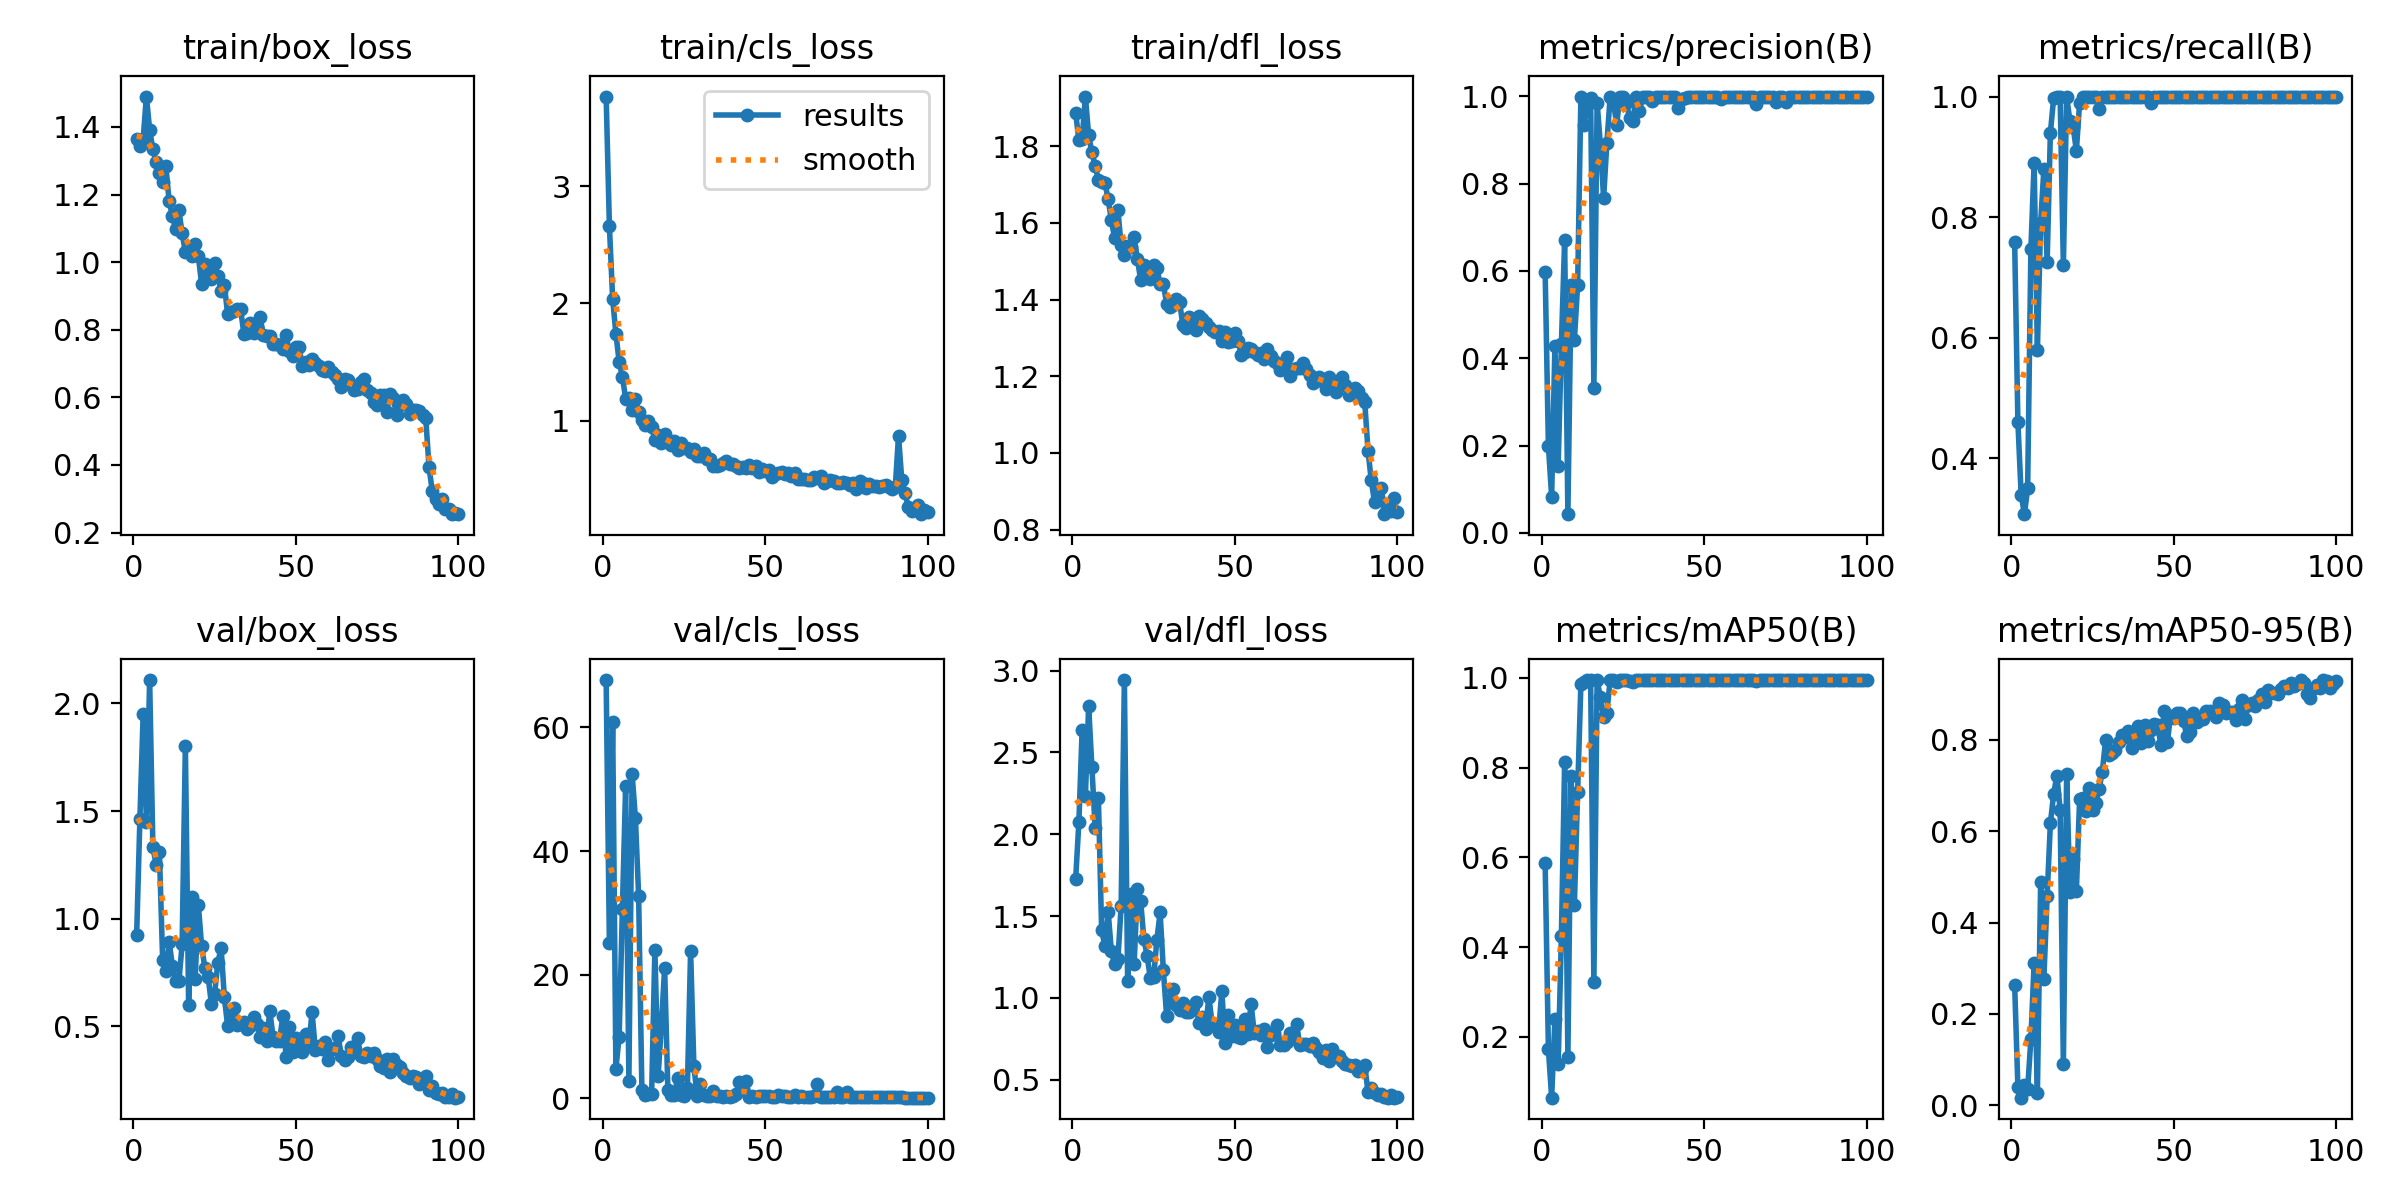

Values plotted in this chart, from the file beside it:
epoch, time, train/box_loss, train/cls_loss, train/dfl_loss, metrics/precision(B), metrics/recall(B), metrics/mAP50(B), metrics/mAP50-95(B), val/box_loss, val/cls_loss, val/dfl_loss, lr/pg0, lr/pg1, lr/pg2
1, 19.05, 1.363, 3.762, 1.887, 0.5982, 0.7594, 0.5863, 0.264, 0.9246, 67.67, 1.725, 0.0006566, 0.0006566, 0.0006566
2, 34.37, 1.342, 2.66, 1.815, 0.1999, 0.46, 0.1726, 0.03985, 1.463, 25.08, 2.077, 0.00131, 0.00131, 0.00131
3, 48.07, 1.364, 2.039, 1.819, 0.08285, 0.34, 0.06419, 0.01688, 1.949, 60.83, 2.64, 0.00195, 0.00195, 0.00195
4, 61.62, 1.49, 1.742, 1.929, 0.4285, 0.3074, 0.2389, 0.0453, 1.45, 4.804, 2.235, 0.001941, 0.001941, 0.001941
5, 75.2, 1.392, 1.505, 1.828, 0.1537, 0.35, 0.1384, 0.0356, 2.109, 9.968, 2.784, 0.001921, 0.001921, 0.001921
6, 88.86, 1.333, 1.376, 1.783, 0.4325, 0.747, 0.4245, 0.1455, 1.333, 30.69, 2.411, 0.001901, 0.001901, 0.001901
7, 102.6, 1.297, 1.19, 1.749, 0.6706, 0.89, 0.8115, 0.3123, 1.251, 50.46, 2.037, 0.001881, 0.001881, 0.001881
8, 116.2, 1.265, 1.192, 1.711, 0.04287, 0.58, 0.1555, 0.0279, 1.311, 2.876, 2.224, 0.001861, 0.001861, 0.001861
9, 130.6, 1.238, 1.089, 1.707, 0.5685, 0.7906, 0.7816, 0.4879, 0.8097, 52.47, 1.412, 0.001842, 0.001842, 0.001842
10, 144, 1.283, 1.185, 1.705, 0.4414, 0.88, 0.4937, 0.2773, 0.7562, 45.37, 1.32, 0.001822, 0.001822, 0.001822
11, 158, 1.18, 1.077, 1.662, 0.5686, 0.7249, 0.7459, 0.4572, 0.8923, 32.81, 1.527, 0.001802, 0.001802, 0.001802
12, 171, 1.137, 1.008, 1.607, 0.9983, 0.94, 0.9853, 0.6176, 0.7814, 1.332, 1.284, 0.001782, 0.001782, 0.001782
13, 185.2, 1.097, 0.9672, 1.56, 0.9344, 0.9968, 0.991, 0.6813, 0.7116, 0.5721, 1.205, 0.001762, 0.001762, 0.001762
14, 198.9, 1.153, 1.001, 1.634, 0.9845, 1, 0.9947, 0.7218, 0.7088, 0.7218, 1.235, 0.001743, 0.001743, 0.001743
15, 212.7, 1.085, 0.9485, 1.541, 0.9965, 1, 0.995, 0.6471, 0.88, 0.6676, 1.56, 0.001723, 0.001723, 0.001723
16, 226.2, 1.029, 0.8371, 1.516, 0.3312, 0.72, 0.3214, 0.08998, 1.803, 24.06, 2.942, 0.001703, 0.001703, 0.001703
17, 239.6, 1.043, 0.8789, 1.539, 0.9852, 1, 0.995, 0.7241, 0.6005, 3.603, 1.106, 0.001683, 0.001683, 0.001683
18, 253.4, 1.018, 0.8131, 1.537, 0.8896, 0.96, 0.9561, 0.4674, 1.099, 11.75, 1.637, 0.001663, 0.001663, 0.001663
19, 267.6, 1.054, 0.8902, 1.563, 0.7673, 0.95, 0.9132, 0.5384, 0.7192, 21.09, 1.206, 0.001644, 0.001644, 0.001644
20, 281.5, 1.018, 0.8261, 1.505, 0.893, 0.91, 0.9225, 0.4683, 1.061, 1.346, 1.668, 0.001624, 0.001624, 0.001624
21, 295.1, 0.9346, 0.793, 1.452, 0.9976, 0.99, 0.9949, 0.6712, 0.8731, 0.5589, 1.595, 0.001604, 0.001604, 0.001604
22, 309.1, 0.9956, 0.8322, 1.49, 0.9898, 1, 0.9948, 0.6733, 0.7714, 0.5813, 1.36, 0.001584, 0.001584, 0.001584
23, 323.1, 0.9705, 0.7555, 1.466, 0.9352, 1, 0.9908, 0.6435, 0.7312, 3.242, 1.257, 0.001564, 0.001564, 0.001564
24, 336.7, 0.9503, 0.8146, 1.452, 0.9978, 1, 0.995, 0.6947, 0.6057, 0.5629, 1.119, 0.001545, 0.001545, 0.001545
25, 350.5, 0.9988, 0.7653, 1.49, 0.999, 1, 0.995, 0.6458, 0.6503, 0.4619, 1.125, 0.001525, 0.001525, 0.001525
26, 363.9, 0.9578, 0.772, 1.482, 0.9857, 1, 0.995, 0.6617, 0.7962, 1.609, 1.354, 0.001505, 0.001505, 0.001505
27, 378.2, 0.9158, 0.7347, 1.441, 0.9502, 0.98, 0.9927, 0.6927, 0.8638, 23.88, 1.522, 0.001485, 0.001485, 0.001485
28, 391.5, 0.9335, 0.7648, 1.44, 0.9439, 1, 0.9907, 0.7306, 0.6345, 5.293, 1.169, 0.001465, 0.001465, 0.001465
29, 405.7, 0.846, 0.7013, 1.389, 0.9993, 1, 0.995, 0.7994, 0.5021, 0.3792, 0.8903, 0.001446, 0.001446, 0.001446
30, 419.6, 0.8521, 0.7035, 1.382, 0.9658, 1, 0.995, 0.7665, 0.5448, 2.266, 0.9842, 0.001426, 0.001426, 0.001426
31, 433.3, 0.8547, 0.7244, 1.387, 0.9985, 1, 0.995, 0.7704, 0.5872, 0.5104, 1.052, 0.001406, 0.001406, 0.001406
32, 447.9, 0.8626, 0.6792, 1.402, 0.9994, 1, 0.995, 0.7781, 0.5069, 0.3375, 0.9567, 0.001386, 0.001386, 0.001386
33, 461.9, 0.8611, 0.6785, 1.394, 0.9993, 1, 0.995, 0.7943, 0.5127, 0.3233, 0.9268, 0.001366, 0.001366, 0.001366
34, 475.4, 0.7883, 0.6143, 1.332, 0.9885, 1, 0.995, 0.8107, 0.5206, 1.153, 0.9682, 0.001347, 0.001347, 0.001347
35, 489.5, 0.7897, 0.6155, 1.327, 0.9989, 1, 0.995, 0.8052, 0.487, 0.4472, 0.9134, 0.001327, 0.001327, 0.001327
36, 504.8, 0.8194, 0.623, 1.355, 0.9992, 1, 0.995, 0.8197, 0.5001, 0.3221, 0.9162, 0.001307, 0.001307, 0.001307
37, 518.4, 0.7892, 0.6414, 1.335, 0.9994, 1, 0.995, 0.782, 0.5438, 0.2943, 0.9488, 0.001287, 0.001287, 0.001287
38, 532.5, 0.8088, 0.6608, 1.322, 0.9992, 1, 0.995, 0.8096, 0.5121, 0.3265, 0.9725, 0.001267, 0.001267, 0.001267
39, 546.6, 0.8365, 0.6342, 1.357, 0.998, 1, 0.995, 0.8298, 0.4522, 0.2736, 0.847, 0.001248, 0.001248, 0.001248
40, 561, 0.7841, 0.631, 1.35, 0.9994, 1, 0.995, 0.7927, 0.4907, 0.3359, 0.884, 0.001228, 0.001228, 0.001228
41, 574.2, 0.7825, 0.6165, 1.338, 0.9993, 1, 0.995, 0.8326, 0.4339, 0.6367, 0.8079, 0.001208, 0.001208, 0.001208
42, 588.5, 0.7821, 0.5961, 1.329, 0.9738, 1, 0.9948, 0.7966, 0.569, 2.608, 1.007, 0.001188, 0.001188, 0.001188
43, 602.1, 0.7591, 0.609, 1.321, 0.9938, 0.99, 0.9949, 0.8204, 0.4509, 1.55, 0.8438, 0.001168, 0.001168, 0.001168
44, 616.2, 0.7583, 0.5961, 1.316, 0.9964, 1, 0.995, 0.8347, 0.4322, 2.798, 0.8295, 0.001149, 0.001149, 0.001149
45, 629.8, 0.7546, 0.6204, 1.317, 0.9994, 1, 0.995, 0.8327, 0.4337, 0.2742, 0.7947, 0.001129, 0.001129, 0.001129
46, 643.2, 0.7421, 0.598, 1.292, 0.9992, 1, 0.995, 0.7893, 0.5476, 0.322, 1.041, 0.001109, 0.001109, 0.001109
47, 656.6, 0.783, 0.6128, 1.317, 0.9994, 1, 0.995, 0.8623, 0.3596, 0.2834, 0.7245, 0.001089, 0.001089, 0.001089
48, 670, 0.7368, 0.5667, 1.29, 0.9992, 1, 0.995, 0.7946, 0.4977, 0.3859, 0.8956, 0.001069, 0.001069, 0.001069
49, 684.2, 0.7211, 0.5886, 1.293, 0.9993, 1, 0.995, 0.853, 0.38, 0.3507, 0.766, 0.00105, 0.00105, 0.00105
50, 697.3, 0.75, 0.5746, 1.314, 0.9993, 1, 0.995, 0.8473, 0.4462, 0.3922, 0.8362, 0.00103, 0.00103, 0.00103
51, 711.2, 0.7499, 0.582, 1.292, 0.9989, 1, 0.995, 0.8596, 0.3908, 0.375, 0.7607, 0.00101, 0.00101, 0.00101
52, 724.9, 0.6922, 0.5249, 1.256, 0.9993, 1, 0.995, 0.8577, 0.3788, 0.2836, 0.7544, 0.0009902, 0.0009902, 0.0009902
53, 738.7, 0.7036, 0.5494, 1.264, 0.9994, 1, 0.995, 0.8413, 0.465, 0.2848, 0.8691, 0.0009704, 0.0009704, 0.0009704
54, 751.8, 0.6952, 0.5596, 1.274, 0.9993, 1, 0.995, 0.8077, 0.4118, 0.5563, 0.7816, 0.0009506, 0.0009506, 0.0009506
55, 765.5, 0.712, 0.5647, 1.27, 0.9941, 1, 0.995, 0.8173, 0.5655, 0.3865, 0.9651, 0.0009308, 0.0009308, 0.0009308
56, 778.8, 0.7019, 0.5487, 1.264, 0.9994, 1, 0.995, 0.8596, 0.3921, 0.3215, 0.7826, 0.000911, 0.000911, 0.000911
57, 792.3, 0.6915, 0.5552, 1.255, 0.9994, 1, 0.995, 0.84, 0.4081, 0.2675, 0.7954, 0.0008912, 0.0008912, 0.0008912
58, 806.1, 0.6803, 0.5335, 1.26, 0.9994, 1, 0.995, 0.8462, 0.3948, 0.2347, 0.7709, 0.0008714, 0.0008714, 0.0008714
59, 819.7, 0.6772, 0.5561, 1.245, 0.9988, 1, 0.995, 0.8461, 0.4268, 0.4796, 0.8128, 0.0008516, 0.0008516, 0.0008516
60, 833.6, 0.6911, 0.5069, 1.271, 0.9991, 1, 0.995, 0.8625, 0.3431, 0.2733, 0.7029, 0.0008318, 0.0008318, 0.0008318
... 40 more rows
